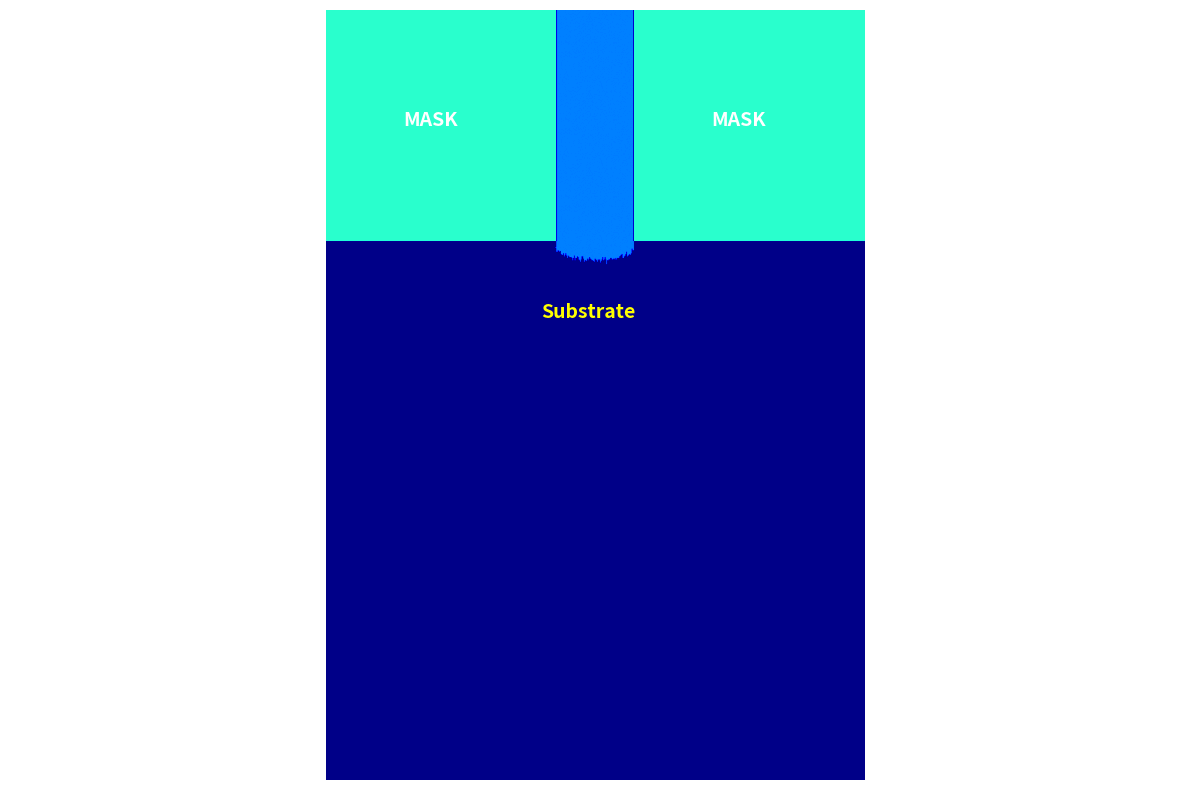

This chart was generated by the following Python code:
import numpy as np
import matplotlib.pyplot as plt
import random
import math

# Si_class = {'existflag': True, 'CountCl': 0} #字典
#定义硅原子类属性
class Si_Class:
    def __init__(self, existflag = True, CountCl = 0):
        self.existflag = existflag
        self.CountCl = CountCl

#运动方向判断
def return_next(emission_x, emission_y, emission_k, px, py):
    #向右下运动
    if emission_k > 0:
        y = emission_y + emission_k * ((px + 0.5) - emission_x)
        #向右运动
        if y <= py +0.5:
            return [px + 1, py]
        else:
            return [px, py + 1]
    #向左下运动
    elif emission_k < 0:
        y = emission_y + emission_k * ((px - 0.5) - emission_x)
        if y <= py + 0.5:
            return [px - 1, py]
        else:
            return [px, py + 1]
    #垂直向下 k=0
    else:
        return [px, py + 1]


# 计算YSi/Cl+,刻蚀产额
def calculate_Ysicl(abs_angle, Ei=50.0, Eth=20.0, C=0.77):
    # 能量项：sqrt(Ei) - sqrt(Eth)
    energy_term = math.sqrt(Ei) - math.sqrt(Eth)

    acr = math.radians(45)
    if abs_angle <= acr:
        f_alpha = 1.0
    else:
        f_alpha = math.cos(abs_angle) / math.cos(acr)
    # 计算刻蚀产额
    Ysicl = C * energy_term * f_alpha
    return Ysicl

#自发反应脱离概率
def calculate_Ychem():
    # 参数设置
    v = (4.04e-28) / 60  # m/s, 刻蚀速度
    Ne = 1e20  # cm⁻³, Si掺杂浓度
    r = 0.39  # 指数参数
    Ncl = 1e11  # cm⁻³, 气相Cl原子密度
    Ts = 300  # K, 衬底温度
    E = 4.7 * 4186.8 / (6.02e23)  # J, 活化能（单位转换）
    k = 1.3806503e-23  # J/K, 玻尔兹曼常数
    # 计算刻蚀速度
    ERchem = v * (Ne ** r) * Ncl * math.sqrt(Ts) * math.exp(-E / (k * Ts))
    #计算cl原子平均速度
    Tg = 400  # K, 气体温度
    mcl = 5.8877e-26  # kg, Cl原子质量
    u = math.sqrt(8 * k * Tg / (math.pi * mcl))
    # 计算粒子通量+Ychem
    Tcl = (1 / 4) * Ncl * u  # 粒子通量
    Ychem = ERchem / Tcl
    return Ychem

# 链式反应概率, Ysicl > 1时影响周边原子
def chain_reaction(Si_array, px, py, Ysicl, s_image):
    neighbor = [
        (px + 1, py),(px - 1, py),(px, py + 1),(px, py - 1)
    ]
    for nx, ny in neighbor:
        if 0 <= nx < Si_array.shape[0] and 0 <= ny < Si_array.shape[1]:
            if Si_array[nx, ny].existflag and Si_array[nx, ny].CountCl == 4:
                if random.random() < Ysicl:
                    Si_array[nx, ny].existflag = False
                    s_image[nx, ny] = 25

#撞击函数
def collisionprocess(Si_array, px, py, species, reaction_probabilities, abs_angle, s_image):
    if not  Si_array[px, py].existflag:
        return False
    #获得粒子类型和俘获活性种数目，确定反应概率；计算Ysicl
    if species == 1:
        particle_type = 'Cl+'
        Ysicl = calculate_Ysicl(abs_angle)
    else:
        particle_type = 'Cl*'
        Ysicl = 0.0  # 活性种不计算Yield

    Count = Si_array[px, py].CountCl
    prob = reaction_probabilities[Count][particle_type]

    #4+1的逻辑
    # if Si_array[px, py].CountCl == 4 and species == 1:#和活性种复合过四次且被氯离子冲击过
        # Si_array[px, py].existflag = False
    clearflag = False
    if species == 1 and random.random() < prob * Ysicl:
        clearflag = True
    elif species == 0 and random.random() < prob:
        clearflag = True

    # 处理链式反应（Ysicl > 1时）
    if Ysicl > 1.0 and clearflag:
        chain_reaction(Si_array, px, py, Ysicl, s_image)

    # 自反应，化学反应
    if species == 0 and Si_array[px, py].CountCl == 4:
        Ychem = calculate_Ychem()
        if random.random() < Ychem:
            clearflag = True
    # 活性粒子撞击且复合数目小于四
    if not species and Si_array[px, py].CountCl < 4:
        Si_array[px, py].CountCl +=1


    Si_array[px, py].existflag = not clearflag
    return clearflag

# 最简单的实现方式：
# def simple_angle_emission():
#     """最简单的角度生成方案"""
#     sigma = 0.0704  # 对于R=100
#     angle_rad = random.gauss(0, sigma)
#     emission_k = 1.0 / math.tan(angle_rad)
#     return emission_k

def main():
    # 数据层面上初始化仿真界面
    rows = 700
    cols = 1000
    left_border = 300
    right_border = 400
    Si_array = np.empty(shape=(rows,cols), dtype=object)
    for i in range(rows):
        for j in range(cols):
            Si_array[i, j] = Si_Class()
    # 将上面一半的si原子去除
    for i in range(rows):
        for j in range(left_border):
            Si_array[i, j].existflag = False


    # 在图像和数据层面初始化界面
    s_image = np.ones((rows, cols))
    s_image[0:left_border, 0:left_border] = 40  # 光刻胶
    s_image[left_border + 1:right_border, 0:left_border] = 25  # 真空
    s_image[right_border + 1:rows, 0:left_border] = 40  # 光刻胶
    # 顺序三：撞击时的反应概率
    reaction_probabilities = {
        0: {'Cl*': 0.0, 'Cl+': 0.1},  # 未俘获Cl
        1: {'Cl*': 0.1, 'Cl+': 0.3},  # 俘获1个Cl
        2: {'Cl*': 0.2, 'Cl+': 0.3},  # 俘获2个Cl
        3: {'Cl*': 0.3, 'Cl+': 0.3},  # 俘获3个Cl
        4: {'Cl*': 1.0, 'Cl+': 0.3}  # 俘获4个Cl
    }

    #模拟粒子入射
    for cl in range(10000):
        emission_x = left_border + random.random() * 100
        species = random.random() > (10/11)
        # emission_theta = (random.random()-0.5) * math.pi
        # emission_k = np.tan(emission_theta)
        #一种正态分布
        sigma = 0.0704  # 对于R=100
        angle_rad = random.gauss(0, sigma)
        abs_angle = abs(angle_rad)
        emission_k = 1.0 / math.tan(angle_rad)
        abs_k = np.abs(emission_k)

        #粒子初始位置
        emission_y = 1

        #粒子初始角度确认，处理不同斜率情况
        if abs_k <= 0.1:#近似水平
            continue
        elif abs_k >= 200:#近似垂直
            px = math.ceil(emission_x)
            for py in range(left_border + 1, cols):
                if 0 <= px < rows and Si_array[px, py].existflag:
                    clearflag = collisionprocess(Si_array, px, py, species, reaction_probabilities, abs_angle, s_image) # 碰撞函数
                    if clearflag:
                        s_image[px, py] = 25
                    break
        else:
            x_intersect = (left_border + 0.5 - emission_y)/emission_k + emission_x
            if x_intersect < left_border or x_intersect > right_border:
                continue

            px = int(x_intersect)
            py = left_border

        #运动轨迹追踪
        max_steps = 1000  # 防止无限循环
        for step in range(max_steps):
            # next_pos  = return_next(emission_x, 1, emission_k, px, py)
            # px, py = next_pos
            if not (0 <= px < rows  and 0 <= py < cols):
                break

            if Si_array[px, py].existflag:
                clearflag = collisionprocess(Si_array, px, py, species, reaction_probabilities, abs_angle, s_image) # 碰撞函数
                if clearflag:
                    s_image[px, py] = 25
                break
            else:
                next_pos = return_next(emission_x, emission_y, emission_k, px, py)
                px, py = next_pos



    plt.figure(figsize=(12, 8))
    # 顺时针旋转90度（符合常规视角：x→横向，y→纵向）
    rotated_image = np.rot90(s_image, -1)
    plt.imshow(rotated_image, cmap='jet', vmin=0, vmax=100)
    # plt.colorbar(label='表面状态（1=Si衬底，25=真空，40=光刻胶）')
    # plt.title('Simulation of silicon wafer etching effect')

    # 添加标注（根据旋转后的坐标）
    # 左边掩膜（旋转后：x=0-299，y=400-699）
    plt.text(500, 150, 'MASK', fontsize=14, color='white', fontweight='bold')
    # 右边掩膜（旋转后：x=0-299，y=0-298）
    plt.text(100, 150, 'MASK', fontsize=14, color='white', fontweight='bold')
    # 衬底（旋转后：x≥300，y=0-699）
    plt.text(280, 400, 'Substrate', fontsize=14, color='yellow', fontweight='bold')

    plt.axis('equal')
    plt.axis('off')  # 隐藏坐标轴
    plt.tight_layout()
    plt.show()

if __name__ == "__main__":
    main()